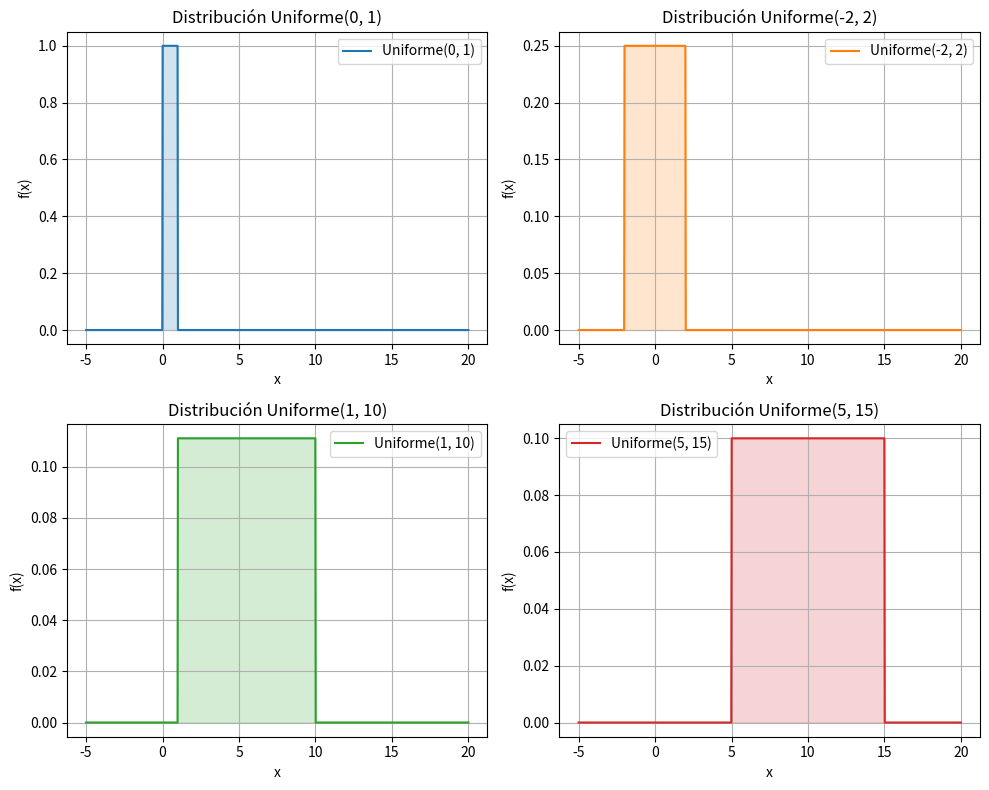

The script that saved this image:
import numpy as np
import matplotlib.pyplot as plt

# Definimos los parámetros de las distribuciones uniformes
params = [
    (0, 1),      # Uniforme estándar entre 0 y 1
    (-2, 2),     # Uniforme entre -2 y 2
    (1, 10),     # Uniforme entre 1 y 10
    (5, 15),     # Uniforme entre 5 y 15
]

# Preparamos los valores de la x para graficar las distribuciones
x = np.linspace(-5, 20, 1000)

# Crear la figura para colocar las subgráficas
plt.figure(figsize=(10, 8))

# Iterar sobre los parámetros de las distribuciones y graficar cada una
for i, (a, b) in enumerate(params):
    # Generar la función de densidad de la distribución uniforme con los parámetros dados
    pdf = np.piecewise(x, [x < a, (x >= a) & (x <= b), x > b], [0, 1/(b-a), 0])
    
    # Crear una subgrafica para cada distribución
    plt.subplot(2, 2, i + 1)
    plt.plot(x, pdf, label=f'Uniforme({a}, {b})', color=f'C{i}')
    plt.fill_between(x, pdf, alpha=0.2, color=f'C{i}')  # sombrear debajo de la curva
    plt.title(f'Distribución Uniforme({a}, {b})')
    plt.xlabel('x')
    plt.ylabel('f(x)')
    plt.grid(True)
    plt.legend()

# Ajustar el espaciado entre las subgráficas
plt.tight_layout()

# Mostrar la gráfica final con todas las distribuciones
plt.show()